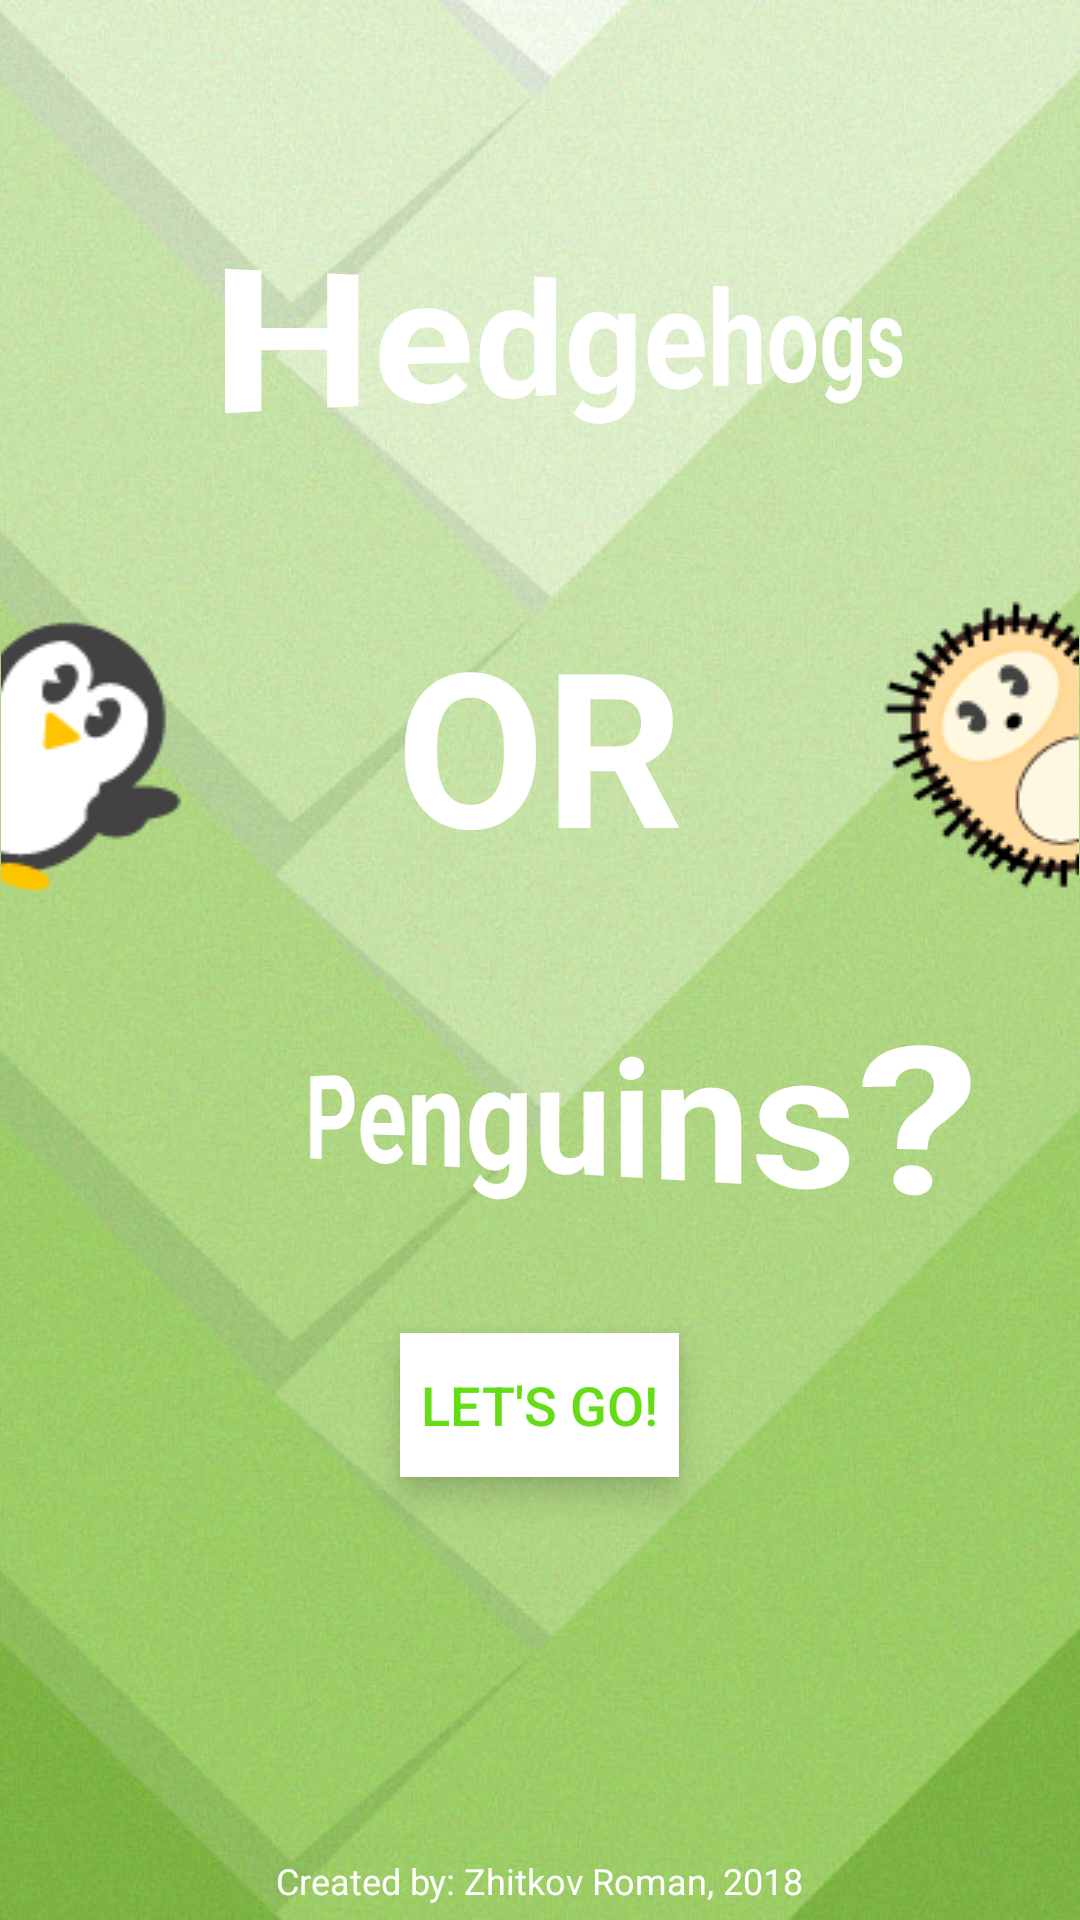

This screen was rendered from an Android layout file. Write that file and the resources it references.
<!-- AndroidManifest.xml: application theme AppTheme -->
<!-- res/layout/splash_layout.xml -->
<?xml version="1.0" encoding="utf-8"?>
<RelativeLayout xmlns:android="http://schemas.android.com/apk/res/android"
    xmlns:tools="http://schemas.android.com/tools"
    android:layout_width="match_parent"
    android:layout_height="match_parent">

    <ImageView
        android:id="@+id/splash_screen"
        android:layout_width="match_parent"
        android:layout_height="match_parent"
        android:layout_gravity="center"
        android:scaleType="centerCrop"
        android:src="@drawable/background" />

    <LinearLayout
        android:layout_width="match_parent"
        android:layout_height="match_parent"
        android:orientation="vertical">


        <TextView
            android:id="@+id/hedgehog"
            android:layout_width="match_parent"
            android:layout_height="wrap_content"
            android:layout_marginStart="84dp"
            android:layout_marginTop="80dp"
            android:elevation="5dp"
            android:gravity="center_horizontal"
            android:rotationY="30"
            android:text="@string/hedgehog"
            android:textColor="#FFFFFF"
            android:textSize="47sp"
            android:textStyle="bold"
            android:translationZ="9dp" />

        <LinearLayout
            android:layout_width="match_parent"
            android:layout_height="wrap_content"
            android:layout_marginTop="55dp"
            android:gravity="fill_horizontal"
            android:orientation="horizontal">

            <ImageView
                android:layout_width="wrap_content"
                android:layout_height="wrap_content"
                android:layout_gravity="start"
                android:layout_weight="1"
                android:elevation="5dp"
                android:src="@drawable/penguin_hello" />

            <TextView
                android:id="@+id/or"
                android:layout_width="wrap_content"
                android:layout_height="wrap_content"
                android:layout_gravity="center_vertical"
                android:layout_weight="100"
                android:gravity="center"
                android:text="@string/or"
                android:textColor="#FFFFFF"
                android:textSize="72sp"
                android:textStyle="bold"
                android:translationZ="9dp" />

            <ImageView
                android:layout_width="wrap_content"
                android:layout_height="wrap_content"
                android:layout_gravity="end"
                android:layout_weight="1"
                android:elevation="5dp"
                android:src="@drawable/hedgehog_hello" />
        </LinearLayout>


        <TextView
            android:id="@+id/penguin"
            android:layout_width="wrap_content"
            android:layout_height="wrap_content"
            android:layout_gravity="center_horizontal"
            android:layout_marginTop="40dp"
            android:rotationY="-30"
            android:text="@string/penguins"
            android:textColor="#FFFFFF"
            android:textSize="50sp"
            android:textStyle="bold" />

        <Button
            android:id="@+id/start"
            android:layout_width="wrap_content"
            android:layout_height="wrap_content"
            android:layout_gravity="center_horizontal"
            android:layout_marginTop="40dp"
            android:background="#FFFFFF"
            android:onClick="start"
            android:padding="7dp"
            android:text="@string/start"
            android:textColor="#64DD17"
            android:textSize="18sp"
            android:translationZ="5dp" />

        <TextView
            android:layout_width="wrap_content"
            android:layout_height="fill_parent"
            android:layout_gravity="center_horizontal"
            android:layout_marginBottom="5dp"
            android:gravity="bottom"
            android:text="@string/author"
            android:textColor="#FFFFFF"
            android:textSize="12sp" />

    </LinearLayout>
</RelativeLayout>
<!-- resources referenced by this layout -->
<resources>
  <!-- drawable background: jpg bitmap (drawable, 170730 bytes) -->
  <!-- drawable hedgehog_hello: png bitmap (drawable, 5138 bytes) -->
  <!-- drawable penguin_hello: png bitmap (drawable, 1981 bytes) -->
  <string name="author">Created by: Zhitkov Roman, 2018</string>
  <string name="hedgehog">Hedgehogs</string>
  <string name="or">OR</string>
  <string name="penguins">Penguins?</string>
  <string name="start">Let\'s go!</string>
  <style name="AppTheme" parent="Theme.AppCompat.Light.DarkActionBar">
          
          <item name="colorPrimary">#EEFF41</item>
          <item name="colorPrimaryDark">#64DD17</item>
          <item name="colorAccent">#9E9D24</item>
      </style>
</resources>
